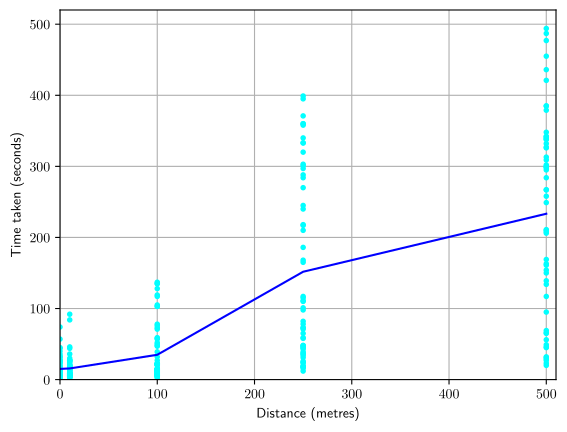

This chart was generated by the following Python code:
import matplotlib.pyplot as plt
import numpy as np
import matplotlib

matplotlib.use("pgf")
matplotlib.rcParams.update({
    "pgf.texsystem": "pdflatex",
    'font.family': 'sans-serif',
    'text.usetex': True,
    'pgf.rcfonts': False,
})


meanTime=[]
distance=[]
results0 = [6, 30, 3, 11, 6, 6, 45, 44, 36, 74, 33, 32, 22, 19, 57, 10, 7, 7, 7, 40, 6, 6, 12, 9, 26, 24, 24, 13, 9, 27, 27, 26, 14, 14, 9, 3, 9, 9, 9, 19, 14, 8, 5, 16, 14, 13, 13, 5, 7, 6, 4, 8, 8, 4, 8, 6, 5, 8, 3, 12, 4, 5, 14, 5, 4, 4]
meanTime.append(sum(results0)/len(results0))
distance.append(0)

results100 = [76, 58, 23, 21, 21, 14, 10, 39, 6, 6, 59, 6, 6, 22, 22, 15, 13, 13, 12, 10, 9, 21, 12, 12, 12, 52, 22, 14, 137, 135, 135, 128, 119, 117, 105, 103, 103, 5, 2, 22, 22, 22, 15, 78, 8, 71, 10, 9, 14, 14, 73, 6, 15, 15, 15, 13, 7, 57, 7, 50, 48, 47, 32, 27, 20, 11, 4, 4, 7, 6]


results10 = [5, 6, 6, 3, 10, 8, 8, 8, 7, 3, 3, 3, 7, 4, 4, 5, 6, 6, 6, 36, 30, 27, 17, 8, 6, 19, 19, 18, 17, 10, 21, 20, 15, 14, 5, 4, 4, 5,  27, 27, 27, 25, 24, 21, 92, 19, 15, 13, 84, 46, 9, 9, 14,  11, 7, 6, 7, 44, 8, 8, 18, 16, 14, 11]
meanTime.append(sum(results10)/len(results10))
distance.append(10)
meanTime.append(sum(results100)/len(results100))
distance.append(100)
results250 = [303, 78, 39, 333, 12, 47, 117, 18, 210, 58, 73, 333, 16, 34, 165, 45, 371, 168, 399, 36, 18, 360, 45, 110, 111, 358, 284, 320, 65, 20, 186, 71, 301, 395, 31, 82, 340, 101, 288, 115, 240, 217, 48, 245, 59, 37, 26, 18, 24, 24, 48, 43, 73, 218, 98, 270, 360, 297]
meanTime.append(sum(results250)/len(results250))
distance.append(250)

results500 = [249, 385, 313, 267, 32, 69, 295, 342, 302, 56, 27, 29, 338, 65, 208, 45, 455, 487, 139, 66, 49, 95, 211, 117, 163, 154, 327, 300, 23, 477, 206, 134, 46, 31, 309, 20, 379, 299, 421, 298, 326, 258, 342, 338, 284, 340, 348, 150, 210, 267, 385, 494, 436, 169, 332, 161]
meanTime.append(sum(results500)/len(results500))
distance.append(500)

plt.xlim(0, 510)
plt.ylim(0, 520)
plt.grid()
for item in results0:
    plt.plot(0, item, marker=".", color="cyan")
for item in results10:
    plt.plot(10, item, marker=".", color="cyan")
for item in results100:
    plt.plot(100, item, marker=".", color="cyan")
for item in results250:
    plt.plot(250, item, marker=".", color="cyan")
for item in results500:
    plt.plot(500, item, marker=".", color="cyan")

plt.plot(distance, meanTime, color="blue")
print(meanTime)
print(f"[{np.std(results0)}, {np.std(results10)}, {np.std(results100)}, {np.std(results250)}, {np.std(results500)}]")


plt.xlabel("Distance (metres)")
plt.ylabel("Time taken (seconds)")

plt.savefig('distanceIntervals.pgf')